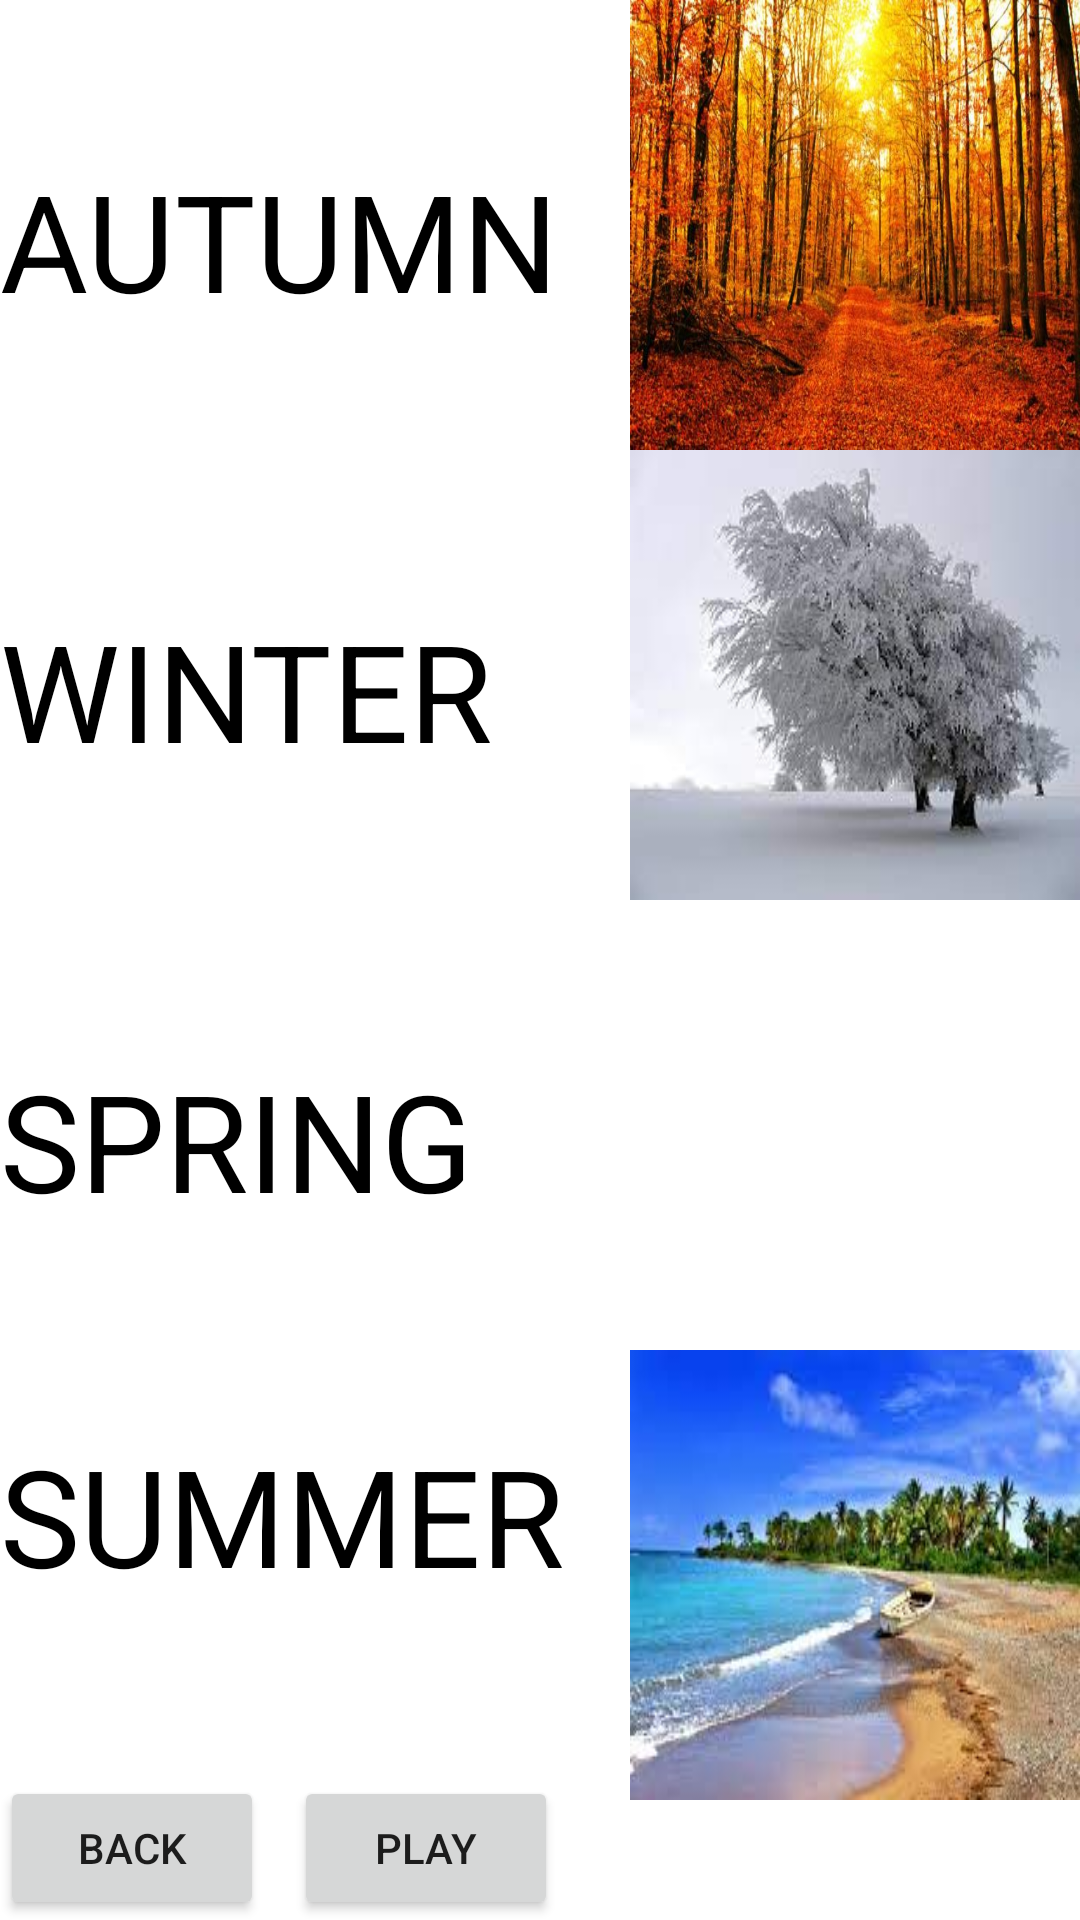

Layout XML and referenced resources for this Android screen:
<!-- AndroidManifest.xml: application theme Theme.ProjectAttempt -->
<!-- res/layout/activity_mevsimlerkonu.xml -->
<?xml version="1.0" encoding="utf-8"?>
<RelativeLayout xmlns:android="http://schemas.android.com/apk/res/android"
    xmlns:app="http://schemas.android.com/apk/res-auto"
    xmlns:tools="http://schemas.android.com/tools"
    android:layout_width="match_parent"
    android:layout_height="match_parent"
    tools:context=".mevsimlerkonu">
    <ImageView
        android:layout_width="match_parent"
        android:layout_height="match_parent"
        android:src="@drawable/img_2"
        android:scaleType="centerCrop"/>
    <TextView
        android:layout_width="wrap_content"
        android:layout_height="wrap_content"
        android:text="AUTUMN"
        android:layout_marginTop="50dp"
        android:textColor="@color/black"
        android:textSize="45sp"/>
    <TextView
        android:layout_width="wrap_content"
        android:layout_height="wrap_content"
        android:text="WINTER"
        android:layout_marginTop="200dp"
        android:textColor="@color/black"
        android:textSize="45sp"/>
    <TextView
        android:layout_width="wrap_content"
        android:layout_height="wrap_content"
        android:text="SPRING"
        android:layout_marginTop="350dp"
        android:textColor="@color/black"
        android:textSize="45sp"/>
    <TextView
        android:layout_width="wrap_content"
        android:layout_height="wrap_content"
        android:text="SUMMER"
        android:layout_marginTop="475dp"
        android:textColor="@color/black"
        android:textSize="45sp"/>
    <ImageView
        android:layout_width="150dp"
        android:layout_height="150dp"
        android:src="@drawable/img_25"
        android:layout_marginTop="450dp"
        android:scaleType="fitXY"
        android:layout_alignParentRight="true"/>

    <ImageView
        android:layout_width="150dp"
        android:layout_height="150dp"
        android:src="@drawable/img_24"
        android:layout_marginTop="300dp"
        android:scaleType="fitXY"
        android:layout_alignParentRight="true"/>

    <ImageView
        android:layout_width="150dp"
        android:layout_height="150dp"
        android:src="@drawable/img_23"
        android:scaleType="fitXY"
        android:layout_alignParentRight="true"/>
    <ImageView
        android:layout_width="150dp"
        android:layout_height="150dp"
        android:src="@drawable/img_3"
        android:scaleType="fitXY"
        android:layout_marginTop="150dp"
        android:layout_alignParentRight="true"/>
    <Button
        android:id="@+id/geri"
        android:layout_width="wrap_content"
        android:layout_height="wrap_content"

        android:layout_alignParentBottom="true"
        android:text="BACK"/>

    <Button
        android:id="@+id/oyn"
        android:layout_width="wrap_content"
        android:layout_height="wrap_content"

        android:layout_alignParentBottom="true"
        android:layout_marginLeft="10dp"
        android:layout_toEndOf="@+id/geri"
        android:text="PLAY" />

</RelativeLayout>
<!-- resources referenced by this layout -->
<resources>
  <color name="black">#FF000000</color>
  <!-- drawable img_23: png bitmap (drawable, 644060 bytes) -->
  <!-- drawable img_25: png bitmap (drawable, 117966 bytes) -->
  <!-- drawable img_3: png bitmap (drawable, 58549 bytes) -->
  <style name="Theme.ProjectAttempt" parent="Theme.MaterialComponents.DayNight.DarkActionBar">
          
          <item name="colorPrimary">@color/purple_500</item>
          <item name="colorPrimaryVariant">@color/purple_700</item>
          <item name="colorOnPrimary">@color/white</item>
          
          <item name="colorSecondary">@color/teal_200</item>
          <item name="colorSecondaryVariant">@color/teal_700</item>
          <item name="colorOnSecondary">@color/black</item>
          
          <item name="android:statusBarColor">?attr/colorPrimaryVariant</item>
          
      </style>
  <color name="purple_500">#FF6200EE</color>
  <color name="purple_700">#FF3700B3</color>
  <color name="white">#FFFFFFFF</color>
  <color name="teal_200">#FF03DAC5</color>
  <color name="teal_700">#FF018786</color>
</resources>
